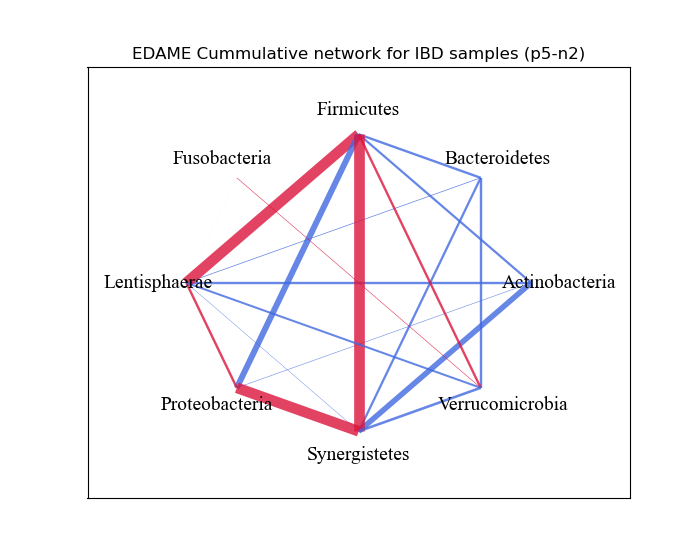

The data file committed next to this chart (first rows):
, Actinobacteria, Bacteroidetes, Firmicutes, Fusobacteria, Lentisphaerae, Proteobacteria, Synergistetes, Verrucomicrobia
Actinobacteria, 0.0, 0.06126, 1.243, 0.0, 1.275, 0.6522, 1.875, 0.0
Bacteroidetes, 0.06126, 0.0, 1.275, 0.0, 0.7455, 0.03204, 1.252, 1.284
Firmicutes, 1.243, 1.275, 0.0, 0.06126, -2.527, 1.936, -2.527, -1.275
Fusobacteria, 0.0, 0.0, 0.06126, 0.0, -0.1455, -0.06126, 0.03204, -0.6842
Lentisphaerae, 1.275, 0.7455, -2.527, -0.1455, 0.0, -1.284, 0.5909, 1.191
Proteobacteria, 0.6522, 0.03204, 1.936, -0.06126, -1.284, 0.0, -2.527, -0.009091
Synergistetes, 1.875, 1.252, -2.527, 0.03204, 0.5909, -2.527, 0.0, 1.327
Verrucomicrobia, 0.0, 1.284, -1.275, -0.6842, 1.191, -0.009091, 1.327, 0.0
